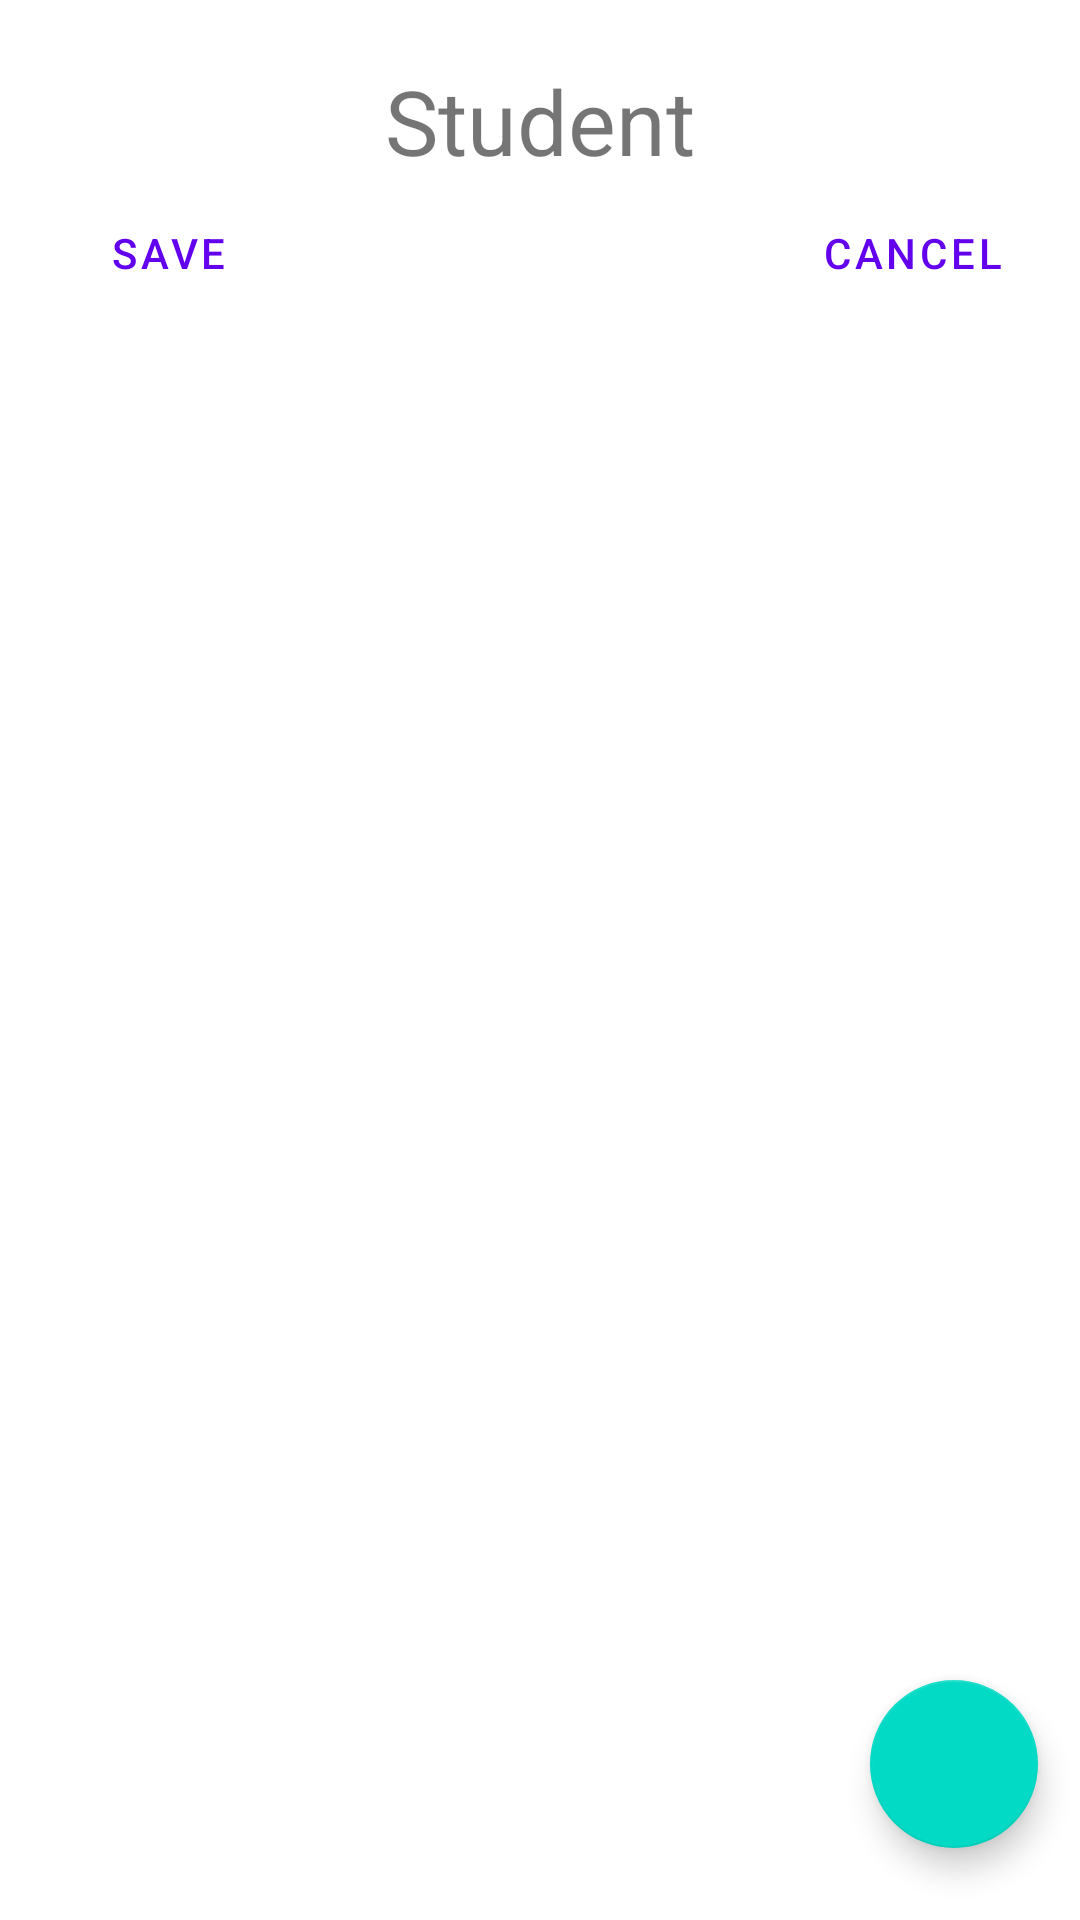

Produce the Android XML layout that renders to this screen, including the resource entries it uses.
<!-- AndroidManifest.xml: application theme Theme.MessFee -->
<!-- res/layout/activity_billing.xml -->
<?xml version="1.0" encoding="utf-8"?>
<LinearLayout xmlns:android="http://schemas.android.com/apk/res/android"
    xmlns:app="http://schemas.android.com/apk/res-auto"
    xmlns:tools="http://schemas.android.com/tools"
    android:layout_width="match_parent"
    android:layout_height="match_parent"
    android:orientation="vertical"
    tools:context=".Billing">

    <TextView
        android:id="@+id/textView13"
        android:layout_width="match_parent"
        android:layout_height="wrap_content"
        android:gravity="center"
        android:text="@string/student"
        android:textSize="30sp"
        android:layout_marginTop="20dp"/>

    <LinearLayout
        android:layout_width="wrap_content"
        android:layout_height="61dp"
        android:orientation="horizontal"
        android:layout_gravity="center">
        <Button
            android:id="@+id/save"
            android:layout_marginEnd="80dp"
            android:layout_width="wrap_content"
            android:layout_height="48dp"
            android:text="@string/save"
            android:background="@drawable/ic_baseline_save_24"
            style="?android:attr/buttonBarButtonStyle" />
        <Button
            android:id="@+id/cancel"
            android:layout_marginStart="80dp"
            android:layout_width="wrap_content"
            android:layout_height="48sp"
            android:text="@string/cancel"
            style="?android:attr/buttonBarButtonStyle"
            tools:ignore="ButtonOrder" />
    </LinearLayout>

    <androidx.constraintlayout.widget.ConstraintLayout
        android:layout_width="match_parent"
        android:layout_height="match_parent">

        <androidx.recyclerview.widget.RecyclerView
            android:id="@+id/rv1"
            android:layout_width="match_parent"
            android:layout_height="match_parent"
            app:layout_constraintBottom_toBottomOf="parent"
            app:layout_constraintEnd_toEndOf="parent"
            app:layout_constraintStart_toStartOf="parent"
            app:layout_constraintTop_toTopOf="parent" >

        </androidx.recyclerview.widget.RecyclerView>

        <com.google.android.material.floatingactionbutton.FloatingActionButton
            android:id="@+id/add_person_fab"
            android:layout_width="wrap_content"
            android:layout_height="wrap_content"
            android:layout_marginBottom="24dp"
            app:fabSize="normal"
            app:layout_constraintBottom_toBottomOf="parent"
            app:layout_constraintEnd_toEndOf="@+id/rv1"
            app:layout_constraintHorizontal_bias="0.954"
            app:layout_constraintStart_toStartOf="@+id/rv1"
            app:srcCompat="@drawable/ic_baseline_add_24" />
    </androidx.constraintlayout.widget.ConstraintLayout>


</LinearLayout>
<!-- resources referenced by this layout -->
<resources>
  <string name="cancel">Cancel</string>
  <string name="save">Save</string>
  <string name="student">Student</string>
  <style name="Theme.MessFee" parent="Theme.MaterialComponents.DayNight.DarkActionBar">
          
          <item name="colorPrimary">@color/purple_500</item>
          <item name="colorPrimaryVariant">@color/purple_700</item>
          <item name="colorOnPrimary">@color/white</item>
          
          <item name="colorSecondary">@color/teal_200</item>
          <item name="colorSecondaryVariant">@color/teal_700</item>
          <item name="colorOnSecondary">@color/black</item>
          
          <item name="android:statusBarColor" tools:targetApi="l">?attr/colorPrimaryVariant</item>
          
      </style>
  <color name="purple_500">#FF6200EE</color>
  <color name="purple_700">#FF3700B3</color>
  <color name="white">#FFFFFFFF</color>
  <color name="teal_200">#FF03DAC5</color>
  <color name="teal_700">#FF018786</color>
  <color name="black">#FF000000</color>
</resources>
